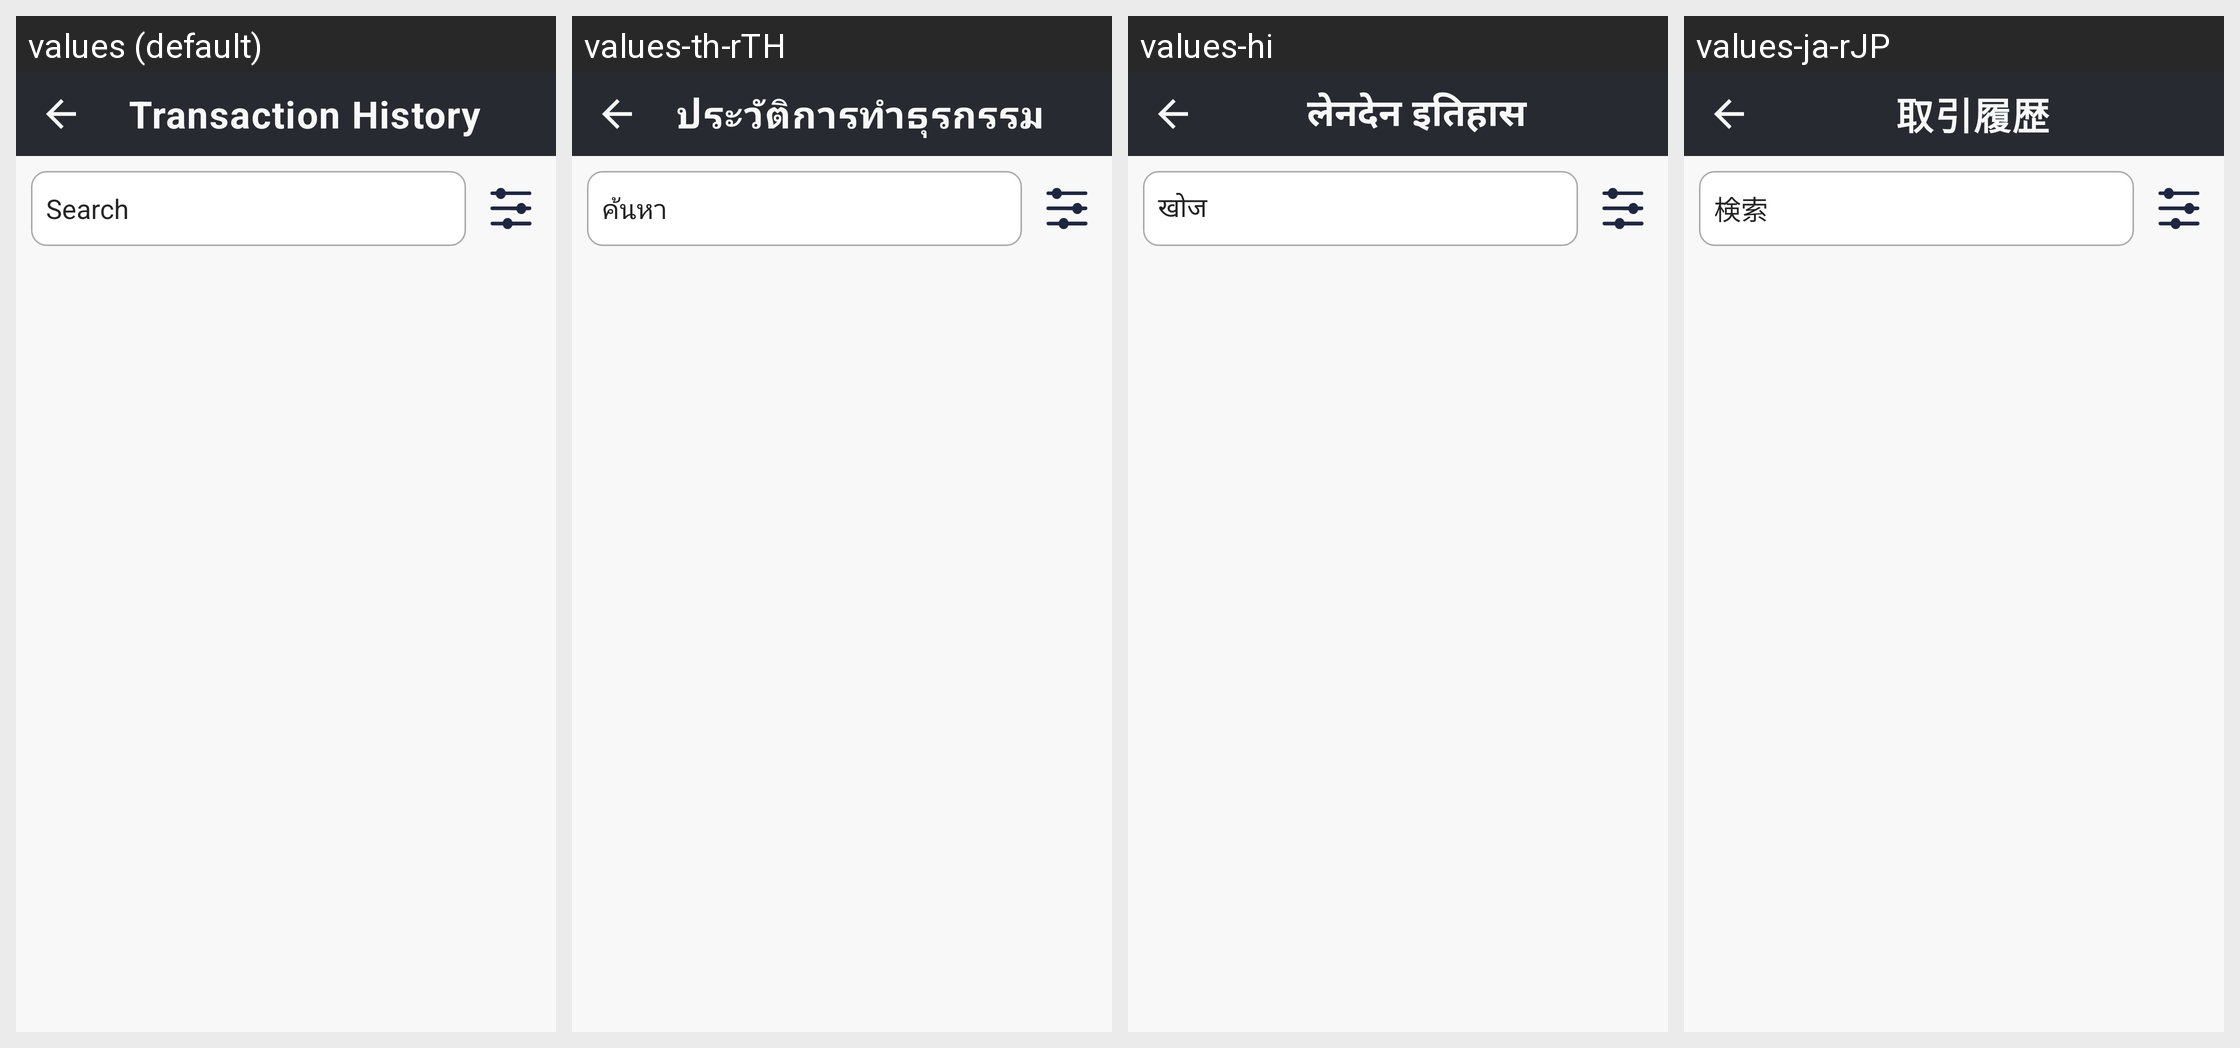

The Android screen above is rendered under several locales of the same app. Produce the string resources it draws, with the default and per-locale values.
Android screen res/layout/activity_transaction_history.xml rendered under 4 locales, left to right: values (default), values-th-rTH, values-hi, values-ja-rJP. Device: Nexus 5 (rendered at 1080×1920; each locale shown at half size, 540×960, under a caption strip naming it); theme Theme.CroytoWallet.
Other locales in the repository, not shown: values-zh-rCN.
Strings drawn on this screen, with the default value and each locale's value (text and hints the layout hard-codes, and strings that could not be matched under every locale, appear in the picture but are not listed):

pay_history
  values: Transaction History
  values-th-rTH: ประวัติการทำธุรกรรม
  values-hi: लेनदेन इतिहास
  values-ja-rJP: 取引履歴

search
  values: Search
  values-th-rTH: ค้นหา
  values-hi: खोज
  values-ja-rJP: 検索
